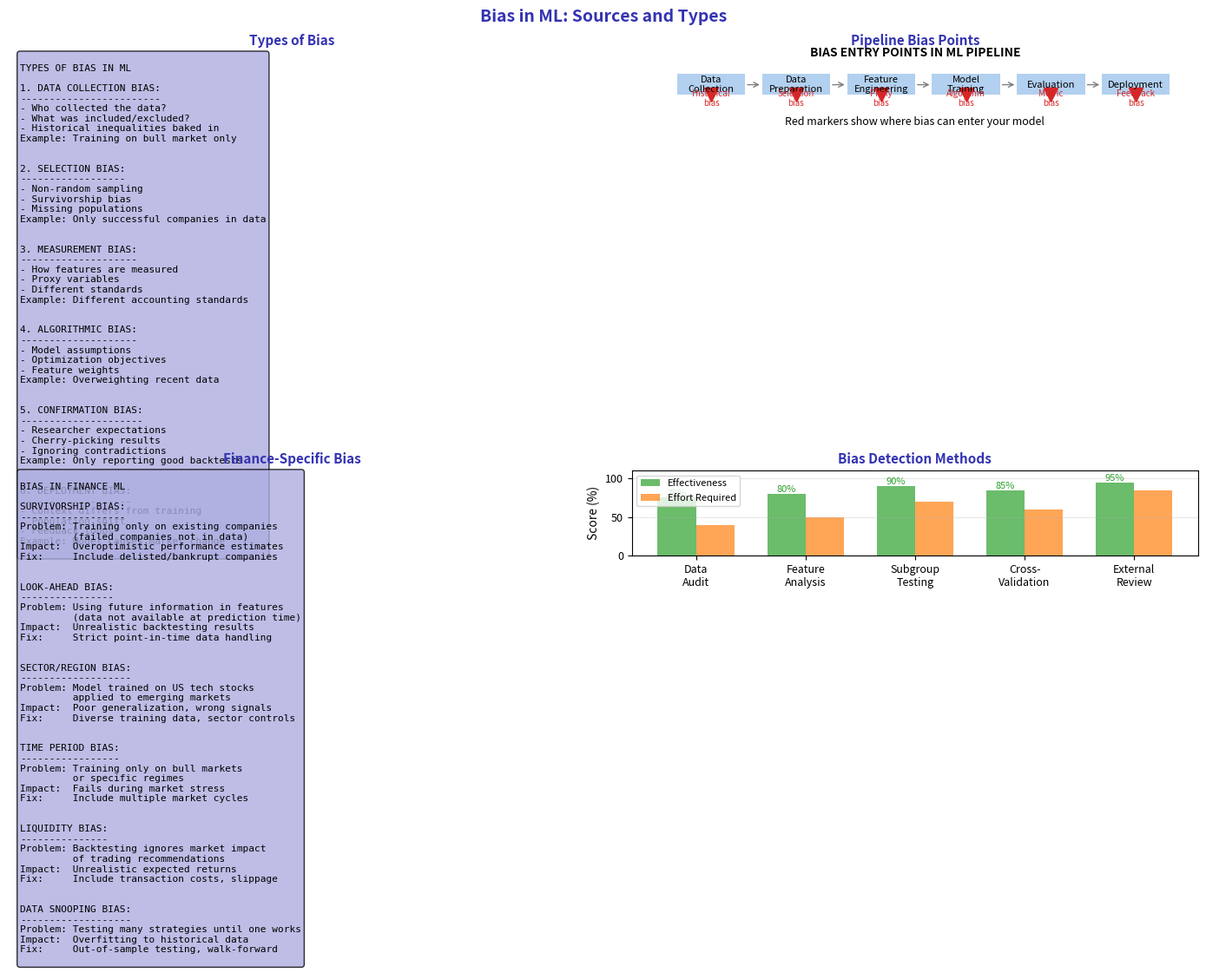

Here is the Python script that generated this plot: (Note: this script raises an exception after producing the figure.)
"""Bias Sources - Where Bias Comes From in ML"""
import matplotlib.pyplot as plt
import numpy as np
from pathlib import Path

plt.rcParams.update({
    'font.size': 10,
    'axes.labelsize': 10,
    'axes.titlesize': 11,
    'xtick.labelsize': 9,
    'ytick.labelsize': 9,
    'legend.fontsize': 9,
    'figure.figsize': (10, 6),
    'figure.dpi': 150
})

MLPURPLE = '#3333B2'
MLLAVENDER = '#ADADE0'
MLBLUE = '#0066CC'
MLORANGE = '#FF7F0E'
MLGREEN = '#2CA02C'
MLRED = '#D62728'

fig, axes = plt.subplots(2, 2, figsize=(14, 10))
fig.suptitle('Bias in ML: Sources and Types', fontsize=14, fontweight='bold', color=MLPURPLE)

# Plot 1: Types of bias
ax1 = axes[0, 0]
ax1.axis('off')

bias_types = '''
TYPES OF BIAS IN ML

1. DATA COLLECTION BIAS:
------------------------
- Who collected the data?
- What was included/excluded?
- Historical inequalities baked in
Example: Training on bull market only


2. SELECTION BIAS:
------------------
- Non-random sampling
- Survivorship bias
- Missing populations
Example: Only successful companies in data


3. MEASUREMENT BIAS:
--------------------
- How features are measured
- Proxy variables
- Different standards
Example: Different accounting standards


4. ALGORITHMIC BIAS:
--------------------
- Model assumptions
- Optimization objectives
- Feature weights
Example: Overweighting recent data


5. CONFIRMATION BIAS:
---------------------
- Researcher expectations
- Cherry-picking results
- Ignoring contradictions
Example: Only reporting good backtests


6. DEPLOYMENT BIAS:
-------------------
- Context differs from training
- Population shift
- Feedback loops
Example: Model causes market change
'''

ax1.text(0.02, 0.98, bias_types, transform=ax1.transAxes, fontsize=8,
         verticalalignment='top', fontfamily='monospace',
         bbox=dict(boxstyle='round', facecolor=MLLAVENDER, alpha=0.8))
ax1.set_title('Types of Bias', fontsize=11, fontweight='bold', color=MLPURPLE)

# Plot 2: ML Pipeline bias points
ax2 = axes[0, 1]
ax2.axis('off')

# Draw pipeline with bias points
pipeline_steps = ['Data\nCollection', 'Data\nPreparation', 'Feature\nEngineering',
                  'Model\nTraining', 'Evaluation', 'Deployment']

for i, step in enumerate(pipeline_steps):
    x = 0.08 + i * 0.15
    ax2.add_patch(plt.Rectangle((x, 0.5), 0.12, 0.25, facecolor=MLBLUE, alpha=0.3))
    ax2.text(x+0.06, 0.62, step, fontsize=8, ha='center', va='center')

    if i < len(pipeline_steps) - 1:
        ax2.annotate('', xy=(x+0.15, 0.62), xytext=(x+0.12, 0.62),
                    arrowprops=dict(arrowstyle='->', lw=1, color='gray'))

# Bias entry points (red triangles)
bias_points = [
    (0.14, 0.45, 'Historical\nbias'),
    (0.29, 0.45, 'Selection\nbias'),
    (0.44, 0.45, 'Proxy\nbias'),
    (0.59, 0.45, 'Algorithm\nbias'),
    (0.74, 0.45, 'Metric\nbias'),
    (0.89, 0.45, 'Feedback\nbias')
]

for x, y, label in bias_points:
    ax2.plot(x, y+0.05, 'v', markersize=12, color=MLRED)
    ax2.text(x, y-0.08, label, fontsize=7, ha='center', color=MLRED)

ax2.text(0.5, 0.95, 'BIAS ENTRY POINTS IN ML PIPELINE', fontsize=10, ha='center', fontweight='bold')
ax2.text(0.5, 0.15, 'Red markers show where bias can enter your model', fontsize=9, ha='center', style='italic')
ax2.set_xlim(0, 1)
ax2.set_ylim(0, 1)
ax2.set_title('Pipeline Bias Points', fontsize=11, fontweight='bold', color=MLPURPLE)

# Plot 3: Finance-specific bias examples
ax3 = axes[1, 0]
ax3.axis('off')

finance_bias = '''
BIAS IN FINANCE ML

SURVIVORSHIP BIAS:
------------------
Problem: Training only on existing companies
         (failed companies not in data)
Impact:  Overoptimistic performance estimates
Fix:     Include delisted/bankrupt companies


LOOK-AHEAD BIAS:
----------------
Problem: Using future information in features
         (data not available at prediction time)
Impact:  Unrealistic backtesting results
Fix:     Strict point-in-time data handling


SECTOR/REGION BIAS:
-------------------
Problem: Model trained on US tech stocks
         applied to emerging markets
Impact:  Poor generalization, wrong signals
Fix:     Diverse training data, sector controls


TIME PERIOD BIAS:
-----------------
Problem: Training only on bull markets
         or specific regimes
Impact:  Fails during market stress
Fix:     Include multiple market cycles


LIQUIDITY BIAS:
---------------
Problem: Backtesting ignores market impact
         of trading recommendations
Impact:  Unrealistic expected returns
Fix:     Include transaction costs, slippage


DATA SNOOPING BIAS:
-------------------
Problem: Testing many strategies until one works
Impact:  Overfitting to historical data
Fix:     Out-of-sample testing, walk-forward
'''

ax3.text(0.02, 0.98, finance_bias, transform=ax3.transAxes, fontsize=8,
         verticalalignment='top', fontfamily='monospace',
         bbox=dict(boxstyle='round', facecolor=MLLAVENDER, alpha=0.8))
ax3.set_title('Finance-Specific Bias', fontsize=11, fontweight='bold', color=MLPURPLE)

# Plot 4: Bias detection methods
ax4 = axes[1, 1]

methods = ['Data\nAudit', 'Feature\nAnalysis', 'Subgroup\nTesting', 'Cross-\nValidation', 'External\nReview']
effectiveness = [75, 80, 90, 85, 95]
effort = [40, 50, 70, 60, 85]

x = np.arange(len(methods))
width = 0.35

bars1 = ax4.bar(x - width/2, effectiveness, width, label='Effectiveness', color=MLGREEN, alpha=0.7)
bars2 = ax4.bar(x + width/2, effort, width, label='Effort Required', color=MLORANGE, alpha=0.7)

ax4.set_ylabel('Score (%)')
ax4.set_xticks(x)
ax4.set_xticklabels(methods, fontsize=9)
ax4.legend(fontsize=8)
ax4.set_ylim(0, 110)
ax4.set_title('Bias Detection Methods', fontsize=11, fontweight='bold', color=MLPURPLE)
ax4.grid(alpha=0.3, axis='y')

# Add value labels
for bar, val in zip(bars1, effectiveness):
    ax4.text(bar.get_x() + bar.get_width()/2, val + 2, f'{val}%',
             ha='center', fontsize=8, color=MLGREEN)

plt.tight_layout()
plt.savefig(Path(__file__).parent / 'chart.pdf', dpi=300, bbox_inches='tight')
plt.close()
